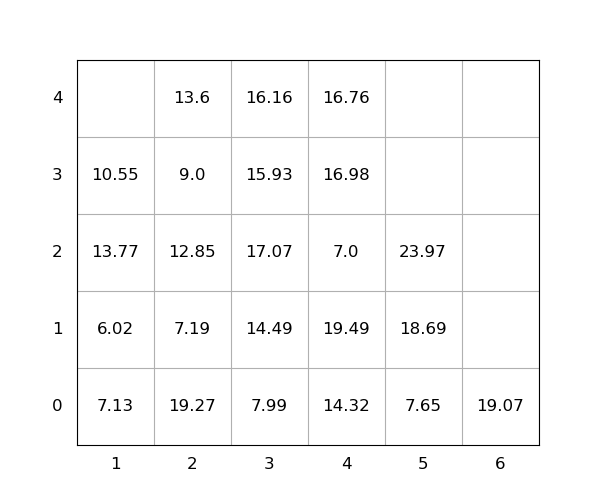

Data behind this chart, as committed beside it:
idx, loc_x, loc_y, loc_z, weight, group, score, seq, reloc, size(ft)
1, 4, 0, 0, 14.32, 0, 14.32, 0, 1.0, 20
2, 4, 0, 1, 19.49, 0, 19.49, 0, 1.0, 20
3, 5, 0, 0, 7.65, 0, 7.65, 0, 0, 20
4, 2, 0, 0, 19.27, 0, 19.27, 0, 1.0, 20
5, 4, 0, 2, 7.0, 0, 7.0, 0, 1.0, 20
6, 2, 0, 1, 7.19, 0, 7.19, 0, 1.0, 20
7, 4, 0, 3, 16.98, 0, 16.98, 0, 1.0, 20
8, 4, 0, 4, 16.76, 0, 16.76, 1, 1.0, 20
9, 2, 0, 2, 12.85, 0, 12.85, 2, 1.0, 20
10, 3, 0, 0, 7.99, 0, 7.99, 3, 0, 20
11, 2, 0, 3, 9.0, 0, 9.0, 4, 1.0, 20
12, 5, 0, 1, 18.69, 0, 18.69, 5, 1.0, 20
13, 3, 0, 1, 14.49, 0, 14.49, 6, 1.0, 20
14, 1, 0, 0, 7.13, 0, 7.13, 7, 1.0, 20
15, 3, 0, 2, 17.07, 0, 17.07, 8, 1.0, 20
16, 3, 0, 3, 15.93, 0, 15.93, 9, 1.0, 20
17, 5, 0, 2, 23.97, 0, 23.97, 10, 1.0, 20
18, 3, 0, 4, 16.16, 0, 16.16, 11, 1.0, 20
19, 1, 0, 1, 6.02, 0, 6.02, 12, 1.0, 20
20, 2, 0, 4, 13.6, 0, 13.6, 13, 1.0, 20
21, 1, 0, 2, 13.77, 0, 13.77, 14, 1.0, 20
22, 1, 0, 3, 10.55, 0, 10.55, 15, 1.0, 20
23, 6, 0, 0, 19.07, 0, 19.07, 16, 0, 20
